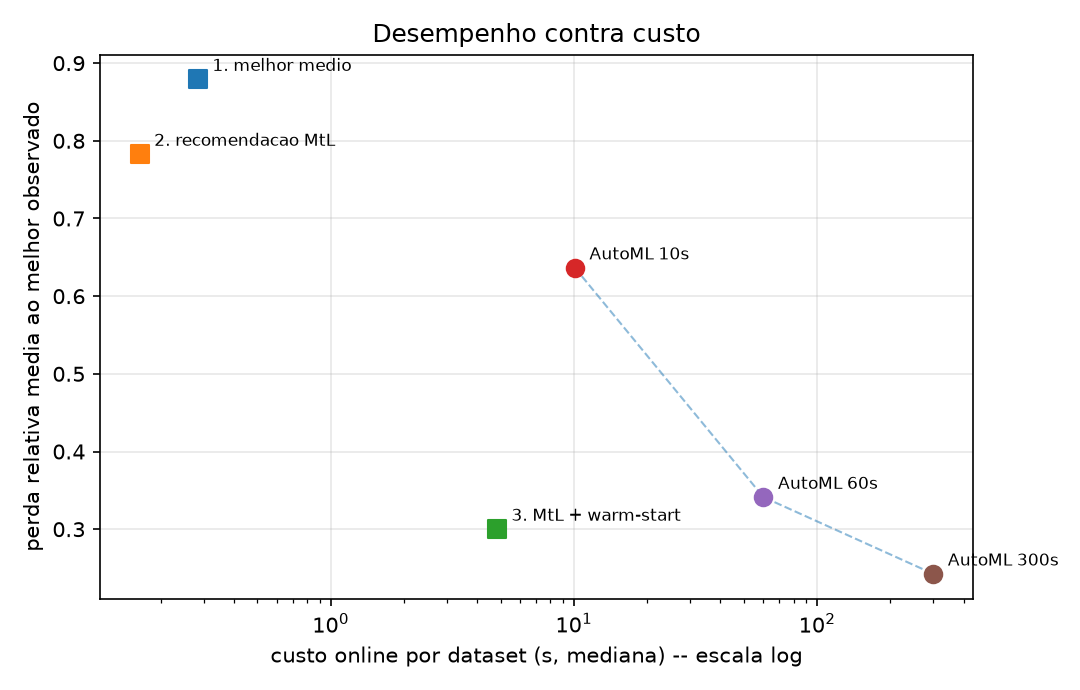

The table this chart was drawn from, first rows:
metodo, segundos, perda_media
1. melhor medio, 0.2841, 0.8793
2. recomendacao MtL, 0.1638, 0.7829
3. MtL + warm-start, 4.818, 0.3002
AutoML 10s, 10.09, 0.6366
AutoML 60s, 60.13, 0.3413
AutoML 300s, 300.2, 0.2425
